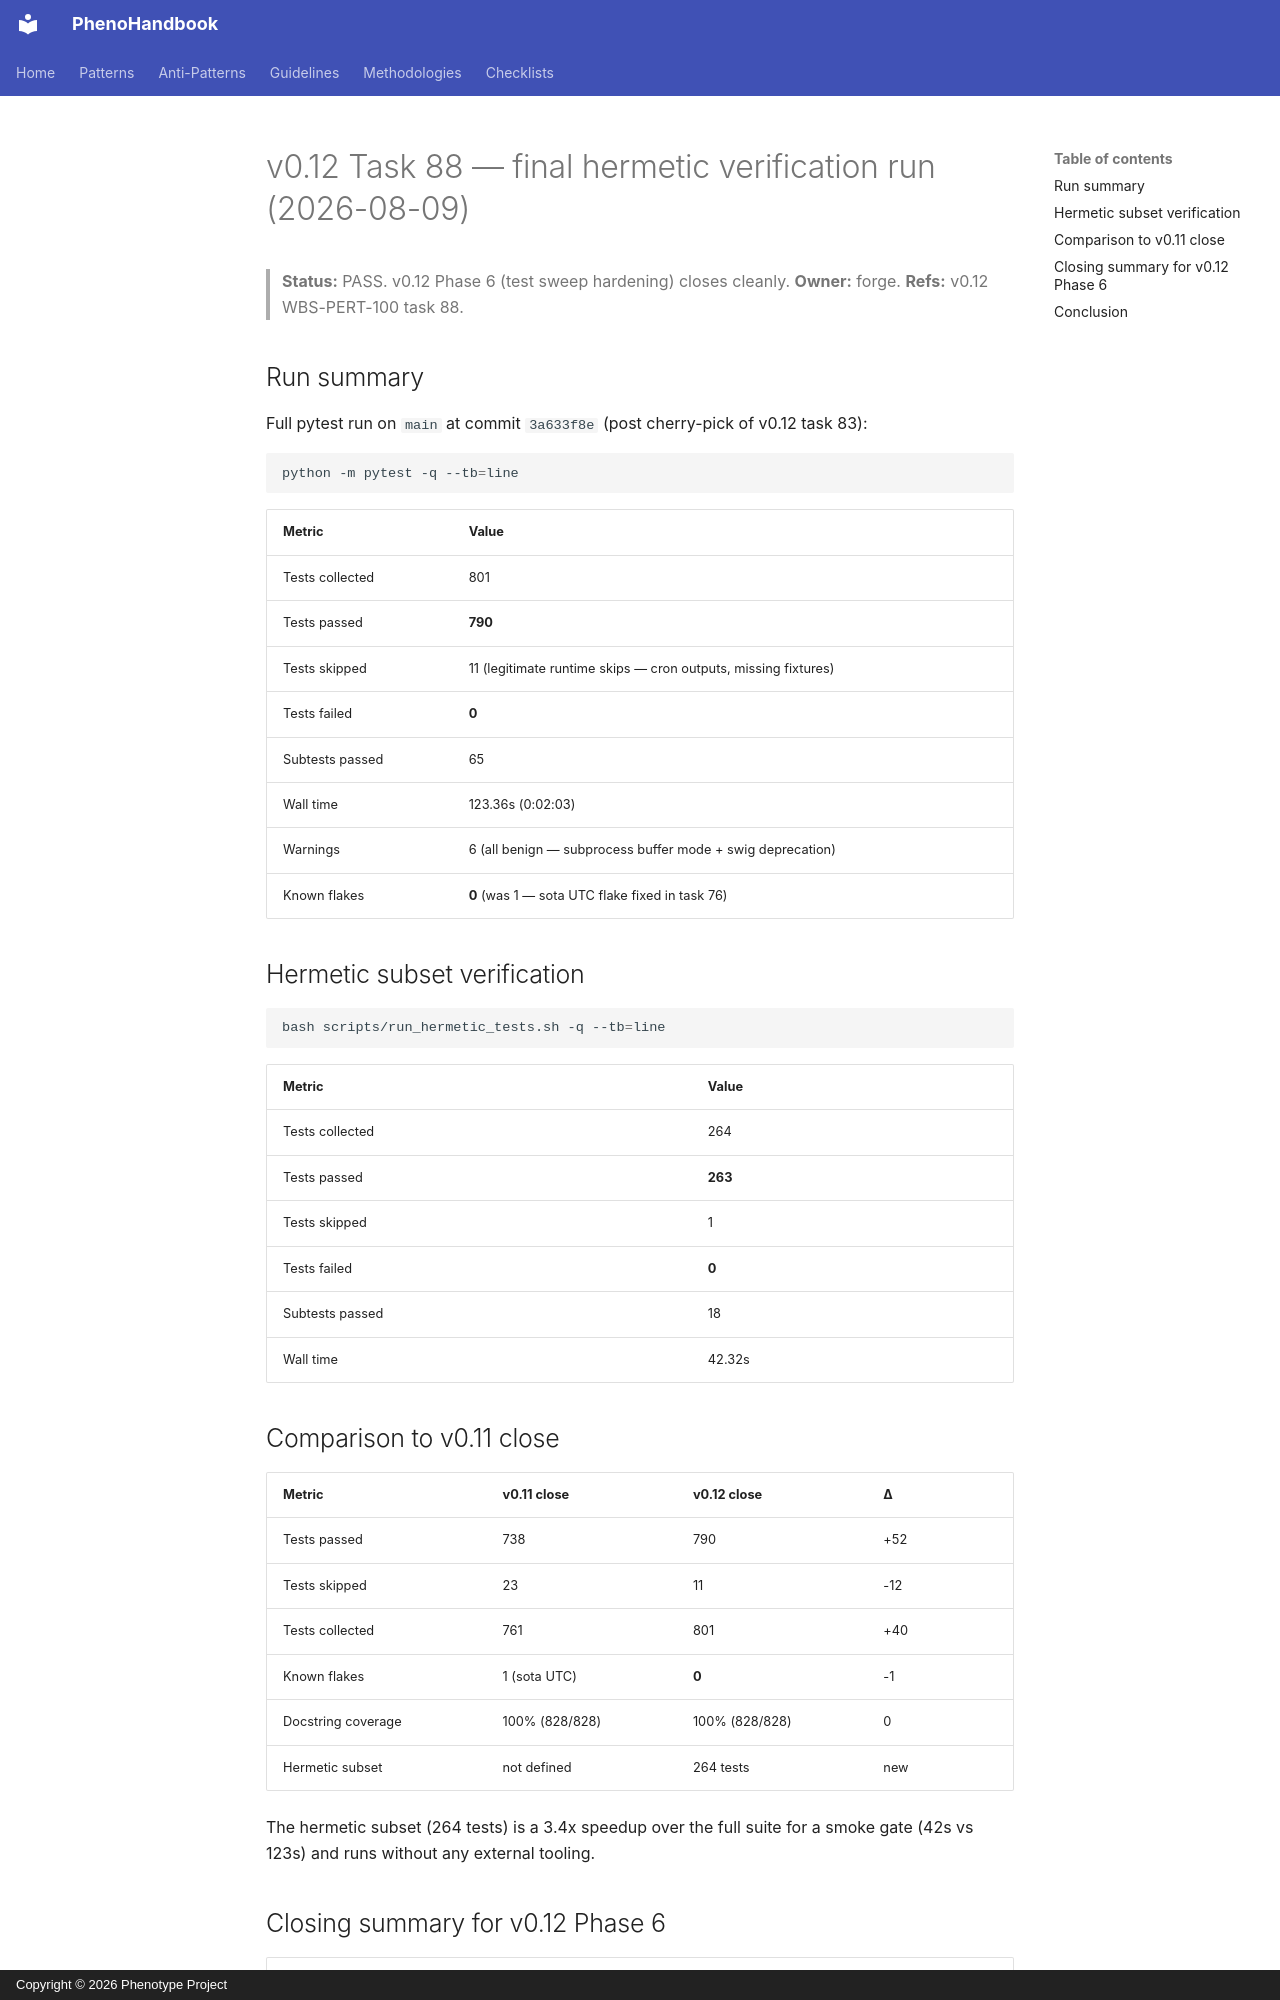

repository: KooshaPari/PhenoShared · page: audits/v0.12-task-88-final-hermetic-run/index.html · generator: mkdocs · copyright: Copyright © 2026 Phenotype Project

# v0.12 Task 88 — final hermetic verification run (2026-08-09)

> **Status:** PASS. v0.12 Phase 6 (test sweep hardening) closes cleanly.
> **Owner:** forge. **Refs:** v0.12 WBS-PERT-100 task 88.

## Run summary

Full pytest run on `main` at commit `3a633f8e` (post cherry-pick of
v0.12 task 83):

```sh
python -m pytest -q --tb=line
```

| Metric | Value |
|--------|-------|
| Tests collected | 801 |
| Tests passed | **790** |
| Tests skipped | 11 (legitimate runtime skips — cron outputs, missing fixtures) |
| Tests failed | **0** |
| Subtests passed | 65 |
| Wall time | 123.36s (0:02:03) |
| Warnings | 6 (all benign — subprocess buffer mode + swig deprecation) |
| Known flakes | **0** (was 1 — sota UTC flake fixed in task 76) |

## Hermetic subset verification

```sh
bash scripts/run_hermetic_tests.sh -q --tb=line
```

| Metric | Value |
|--------|-------|
| Tests collected | 264 |
| Tests passed | **263** |
| Tests skipped | 1 |
| Tests failed | **0** |
| Subtests passed | 18 |
| Wall time | 42.32s |

## Comparison to v0.11 close

| Metric | v0.11 close | v0.12 close | Δ |
|--------|-------------|-------------|---|
| Tests passed | 738 | 790 | +52 |
| Tests skipped | 23 | 11 | -12 |
| Tests collected | 761 | 801 | +40 |
| Known flakes | 1 (sota UTC) | **0** | -1 |
| Docstring coverage | 100% (828/828) | 100% (828/828) | 0 |
| Hermetic subset | not defined | 264 tests | new |

The hermetic subset (264 tests) is a 3.4x speedup over the full
suite for a smoke gate (42s vs 123s) and runs without any external
tooling.
